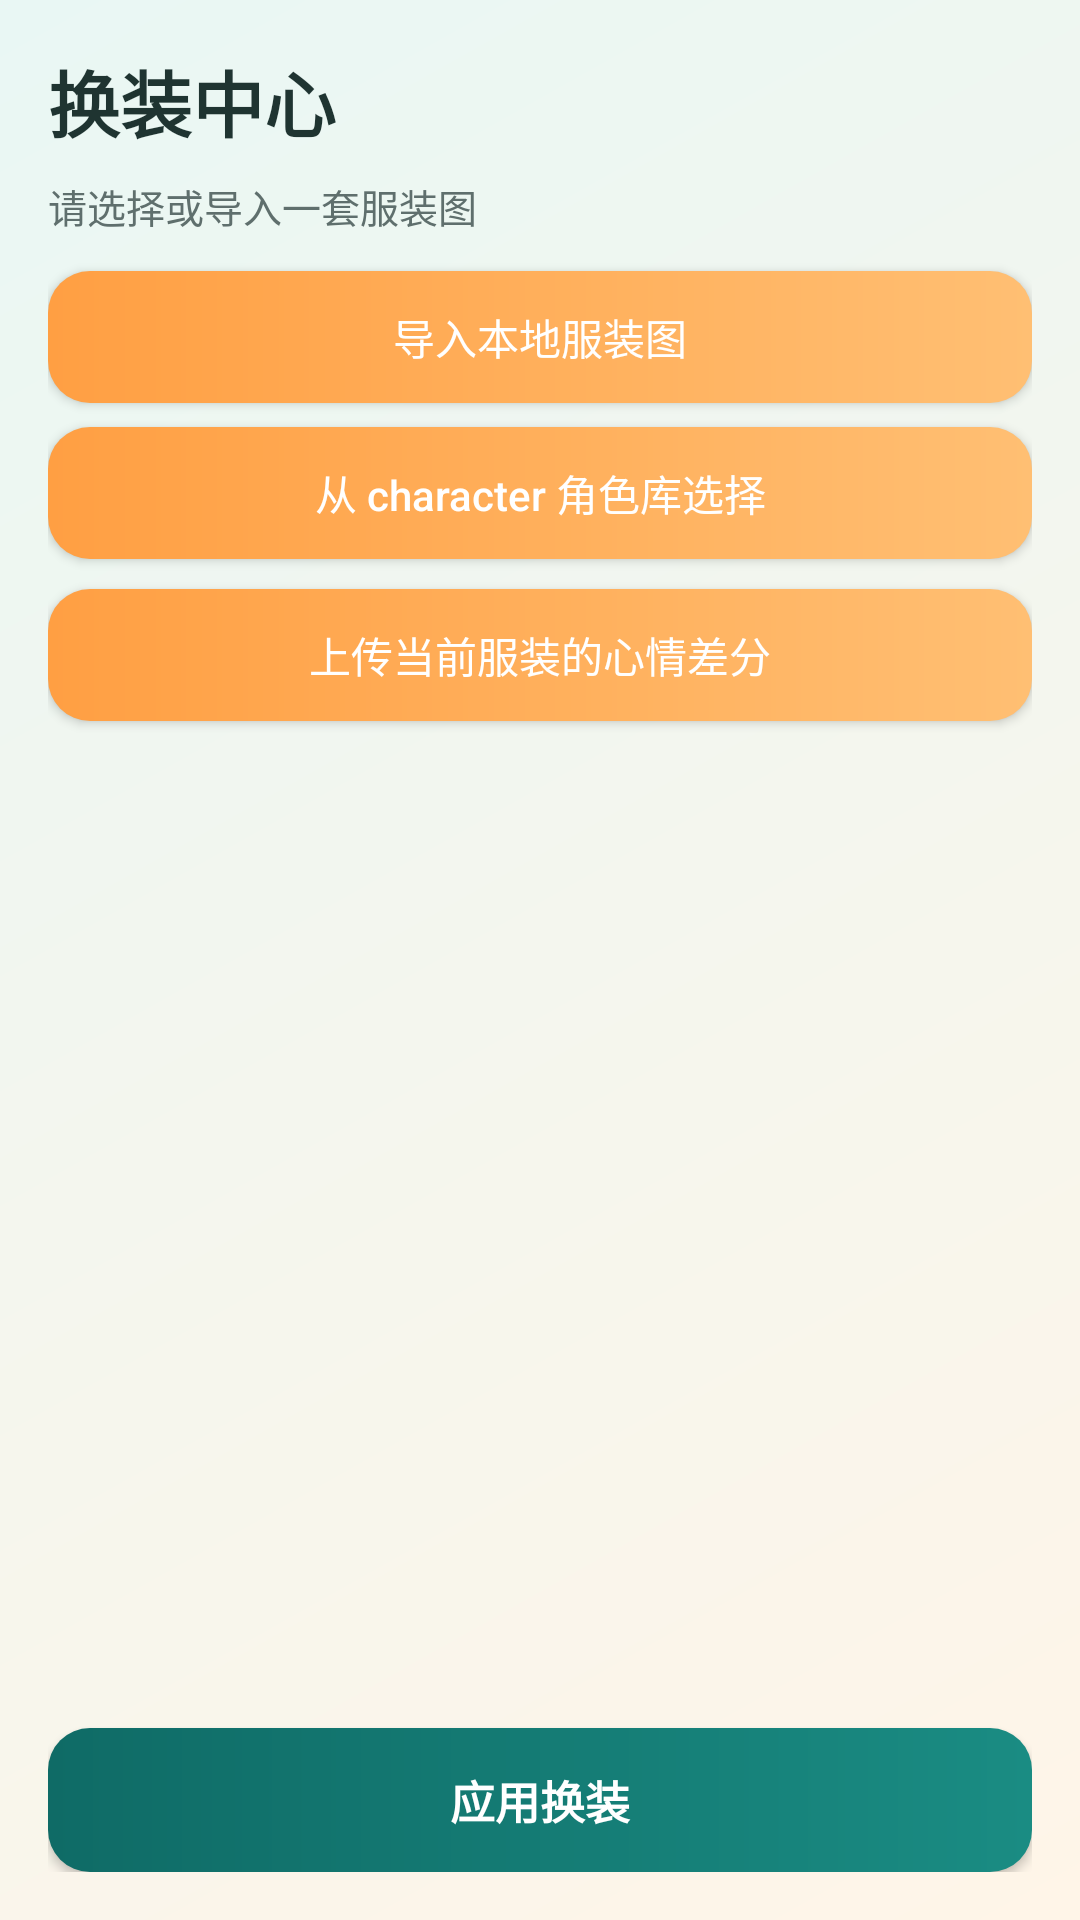

The Android layout XML behind this screen, and the referenced resources:
<!-- AndroidManifest.xml: application theme Theme.AIpet -->
<!-- res/layout/activity_dress_up.xml -->
<?xml version="1.0" encoding="utf-8"?>
<LinearLayout xmlns:android="http://schemas.android.com/apk/res/android"
    android:layout_width="match_parent"
    android:layout_height="match_parent"
    android:background="@drawable/bg_screen_atmosphere"
    android:orientation="vertical"
    android:padding="16dp">

    <TextView
        android:layout_width="match_parent"
        android:layout_height="wrap_content"
        android:text="@string/dress_up_header"
        android:textColor="@color/ui_title"
        android:textSize="24sp"
        android:textStyle="bold" />

    <TextView
        android:id="@+id/tv_dress_up_hint"
        android:layout_width="match_parent"
        android:layout_height="wrap_content"
        android:layout_marginTop="8dp"
        android:layout_marginBottom="12dp"
        android:text="@string/dress_up_hint_select"
        android:textColor="@color/text_secondary"
        android:textSize="13sp" />

    <Button
        android:id="@+id/btn_dress_up_import_local"
        android:layout_width="match_parent"
        android:layout_height="44dp"
        android:layout_marginBottom="8dp"
        android:background="@drawable/bg_button_secondary"
        android:text="@string/dress_up_import_local"
        android:textAllCaps="false"
        android:textColor="@android:color/white"
        android:textSize="14sp" />

    <Button
        android:id="@+id/btn_dress_up_import_asset"
        android:layout_width="match_parent"
        android:layout_height="44dp"
        android:layout_marginBottom="10dp"
        android:background="@drawable/bg_button_secondary"
        android:text="@string/dress_up_import_asset"
        android:textAllCaps="false"
        android:textColor="@android:color/white"
        android:textSize="14sp" />

    <Button
        android:id="@+id/btn_dress_up_upload_diff"
        android:layout_width="match_parent"
        android:layout_height="44dp"
        android:layout_marginBottom="10dp"
        android:background="@drawable/bg_button_secondary"
        android:text="@string/dress_up_upload_diff"
        android:textAllCaps="false"
        android:textColor="@android:color/white"
        android:textSize="14sp" />

    <androidx.recyclerview.widget.RecyclerView
        android:id="@+id/rv_dress_up_items"
        android:layout_width="match_parent"
        android:layout_height="0dp"
        android:layout_weight="1"
        android:clipToPadding="false"
        android:paddingBottom="6dp" />

    <Button
        android:id="@+id/btn_dress_up_apply"
        android:layout_width="match_parent"
        android:layout_height="48dp"
        android:layout_marginTop="12dp"
        android:background="@drawable/bg_button_primary"
        android:text="@string/dress_up_apply"
        android:textColor="@android:color/white"
        android:textSize="15sp"
        android:textStyle="bold" />
</LinearLayout>
<!-- resources referenced by this layout -->
<resources>
  <color name="text_secondary">#5F6F6D</color>
  <color name="ui_title">#1F3431</color>
  <!-- drawable bg_button_primary (drawable) -->
  <?xml version="1.0" encoding="utf-8"?>
  <shape xmlns:android="http://schemas.android.com/apk/res/android" android:shape="rectangle">
      <gradient
          android:angle="0"
          android:startColor="@color/primary"
          android:endColor="#1A8C83" />
      <corners android:radius="14dp" />
  </shape>
  <!-- drawable bg_button_secondary (drawable) -->
  <?xml version="1.0" encoding="utf-8"?>
  <shape xmlns:android="http://schemas.android.com/apk/res/android" android:shape="rectangle">
      <gradient
          android:angle="0"
          android:startColor="@color/secondary"
          android:endColor="#FFBF73" />
      <corners android:radius="14dp" />
  </shape>
  <!-- drawable bg_screen_atmosphere (drawable) -->
  <?xml version="1.0" encoding="utf-8"?>
  <shape xmlns:android="http://schemas.android.com/apk/res/android" android:shape="rectangle">
      <gradient
          android:angle="315"
          android:startColor="@color/ui_gradient_top"
          android:endColor="@color/ui_gradient_bottom" />
  </shape>
  <string name="dress_up_apply">应用换装</string>
  <string name="dress_up_header">换装中心</string>
  <string name="dress_up_hint_select">请选择或导入一套服装图</string>
  <string name="dress_up_import_asset">从 character 角色库选择</string>
  <string name="dress_up_import_local">导入本地服装图</string>
  <string name="dress_up_upload_diff">上传当前服装的心情差分</string>
  <style name="Theme.AIpet" parent="Base.Theme.AIpet" />
  <color name="primary">#0F6B66</color>
  <color name="secondary">#FF9F43</color>
  <color name="ui_gradient_top">#E9F7F4</color>
  <color name="ui_gradient_bottom">#FFF5E8</color>
  <style name="Base.Theme.AIpet" parent="Theme.MaterialComponents.DayNight.NoActionBar">
          <item name="colorPrimary">@color/primary</item>
          <item name="colorPrimaryVariant">@color/primary_variant</item>
          <item name="colorOnPrimary">@color/white</item>
          <item name="colorSecondary">@color/secondary</item>
          <item name="colorSecondaryVariant">@color/secondary_variant</item>
          <item name="colorOnSecondary">@color/white</item>
          <item name="android:colorBackground">@color/background</item>
          <item name="colorSurface">@color/surface</item>
          <item name="colorOnSurface">@color/text_primary</item>
      </style>
  <color name="primary_variant">#0B4F4B</color>
  <color name="white">#FFFFFFFF</color>
  <color name="secondary_variant">#D97D2F</color>
  <color name="background">#F4F8F7</color>
  <color name="surface">#FFFFFF</color>
  <color name="text_primary">#1F2B2A</color>
</resources>
